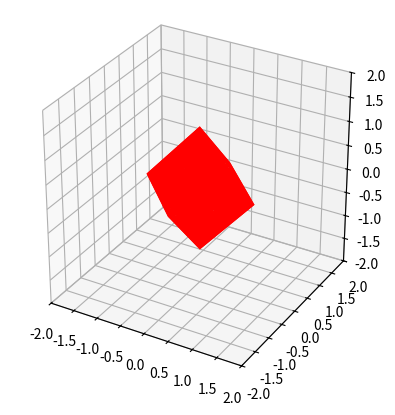

Reproduce this figure in Python.
import numpy as np
import matplotlib.pyplot as plt
from mpl_toolkits.mplot3d import Axes3D
import matplotlib.tri as mtri
import mpl_toolkits.mplot3d as a3

l = 2
a = 1
s_h= np.sqrt(3)/2 *a
hgt = np.sqrt(2)/2 *a
vertices = [
        [ [l-s_h,0,0], [0,l-s_h,0], [0,0,-l + hgt] ],
        [ [l-s_h,0,0], [0,-l+s_h,0],[0,0,-l + hgt] ],
        [ [-l+s_h,0,0], [0,-l+s_h,0], [0,0,-l+hgt] ],
        [ [-l+s_h,0,0], [0,l-s_h,0], [0,0,-l+hgt] ],
        [ [l-s_h,0,0], [0,l-s_h,0], [0,0,l-hgt] ],
        [ [l-s_h,0,0], [0,-l+s_h,0],[0,0,l-hgt] ],
        [ [-l+s_h,0,0], [0,-l+s_h,0], [0,0,l-hgt] ],
        [ [-l+s_h,0,0], [0,l-s_h,0], [0,0,l-hgt] ]
        ]

fcol = ['red']


fig = plt.figure()
ax = fig.add_subplot(111, projection='3d')

ax.set_aspect('equal')
ax.add_collection3d(a3.art3d.Poly3DCollection(
    vertices,
    facecolors=fcol))
ax.set_xlim(-2,2)
ax.set_ylim(-2,2)
ax.set_zlim(-2,2)

plt.show()
